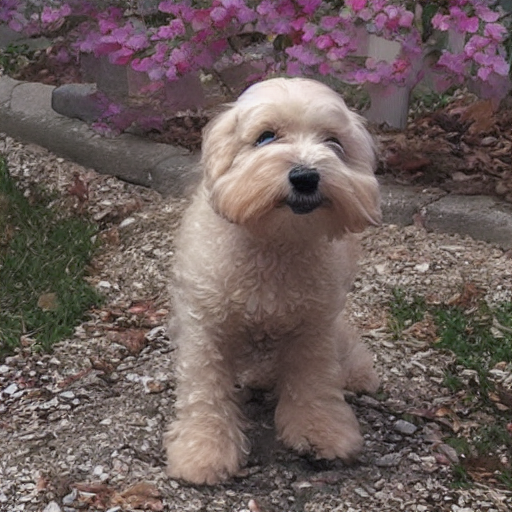
Generation parameters embedded in this image by AUTOMATIC1111 Stable Diffusion web UI or a fork of it (Forge, ...) (PNG 'parameters' text chunk):
dog
Steps: 50, Sampler: DDIM, CFG scale: 7, Seed: 633915514, Size: 512x512, Model hash: 81761151